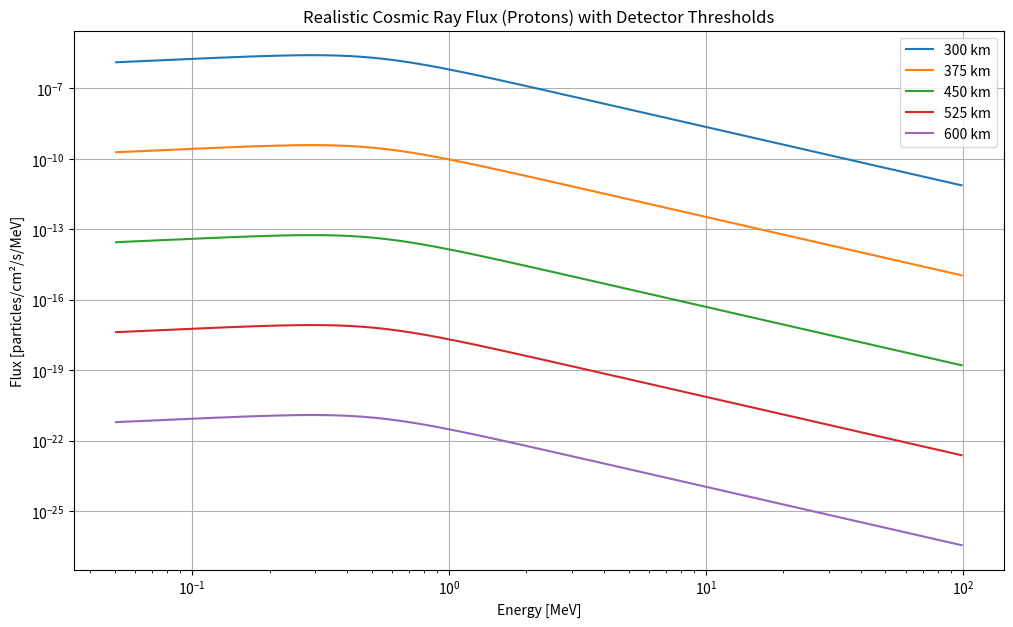

The script that saved this image:
import numpy as np
import matplotlib.pyplot as plt

class Detector:
    def __init__(self, material="EJ-200", side=1.5, height=1.5):
        self.material = material
        self.area = side**2  # cm² (cross-section)
        self.height = height  # cm (scintillator thickness)
        self.density = 1.023  # g/cm³ (EJ-200)
        self.photon_yield = 1e4  # photons/MeV (EJ-200)
        self.energy_min = 0.05  # MeV (50 keV)
        self.energy_max = 100  # MeV
        
    def energy_deposition(self, energy, particle="proton"):
        """Realistic Bethe-Bloch approximation."""
        if particle == "proton":
            return 1.5 + 0.05 * np.log(energy)  # MeV/cm
        elif particle == "alpha":
            return 6.0 + 0.2 * np.log(energy)

    def detect(self, energy):
        """Mask energies outside the detector's range."""
        return (energy >= self.energy_min) & (energy <= self.energy_max)

def cosmic_ray_flux(energy, altitude, particle="proton"):
    """
    Flux model for protons/alphas. Flux inscreases logarithmically with altitude.
    Improved flux model with:
       - Solar modulation
       - Atmospheric attenuation (scale height)
       - Geomagnetic cutoff (simplified)
    """
    base_flux = 1.2e4 * energy**(-2.7 + 0.2)  # Solar max adjustment
    # Atmospheric attenuation (scale height ~8.5 km)
    scale_height = 8.5  # km
    attenuation = np.exp(-(altitude - 100) / scale_height)

    # Geomagnetic cutoff (placeholder)
    cutoff_energy = 0.5  # GeV for 50° inclination
    geomag_factor = 1 / (1 + (cutoff_energy / energy) ** 3)

    prop = {'proton':1.0,'alpha':0.1} # distribution of protons and alphas
    return prop[particle] * base_flux * attenuation * geomag_factor

# Example usage
detector = Detector()
energies = np.logspace(-2, 3, 200)  # 0.01 MeV to 1 TeV
altitudes = np.linspace(300, 600, 5)  # 300–600 km

plt.figure(figsize=(12, 7))
for alt in altitudes:
    flux = cosmic_ray_flux(energies, alt)
    detectable = detector.detect(energies)
    plt.loglog(energies[detectable], flux[detectable], label=f"{alt:.0f} km")

plt.xlabel("Energy [MeV]"); plt.ylabel("Flux [particles/cm²/s/MeV]")
plt.title("Realistic Cosmic Ray Flux (Protons) with Detector Thresholds")
plt.legend(); plt.grid(); plt.show()